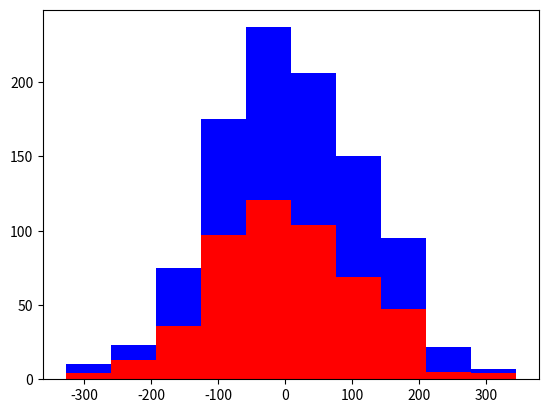

The matplotlib source for this figure:
import numpy as np
import matplotlib.pyplot as plt

greyhounds = 500
labs = 500

# introduce +-4 cm variation
grey_height = 28 * 4 * np.random.randn(greyhounds)
lab_height = 28 * 4 * np.random.randn(labs)

plt.hist([grey_height, lab_height], stacked=True, color=['r','b'])
plt.show()